13-way image classification set "data" from GitHub (Monster-IA-Team/Monster-IA-Backend); label vocabulary: basic, Full Throttle, Juiced Mango Loco, Juiced Monarch, The Doctor, Ultra Blue, Ultra Fiesta Mango, Ultra Gold, Ultra Peachy Keen, Ultra Red, Ultra Rosa, Ultra Violet, Ultra Watermelon.

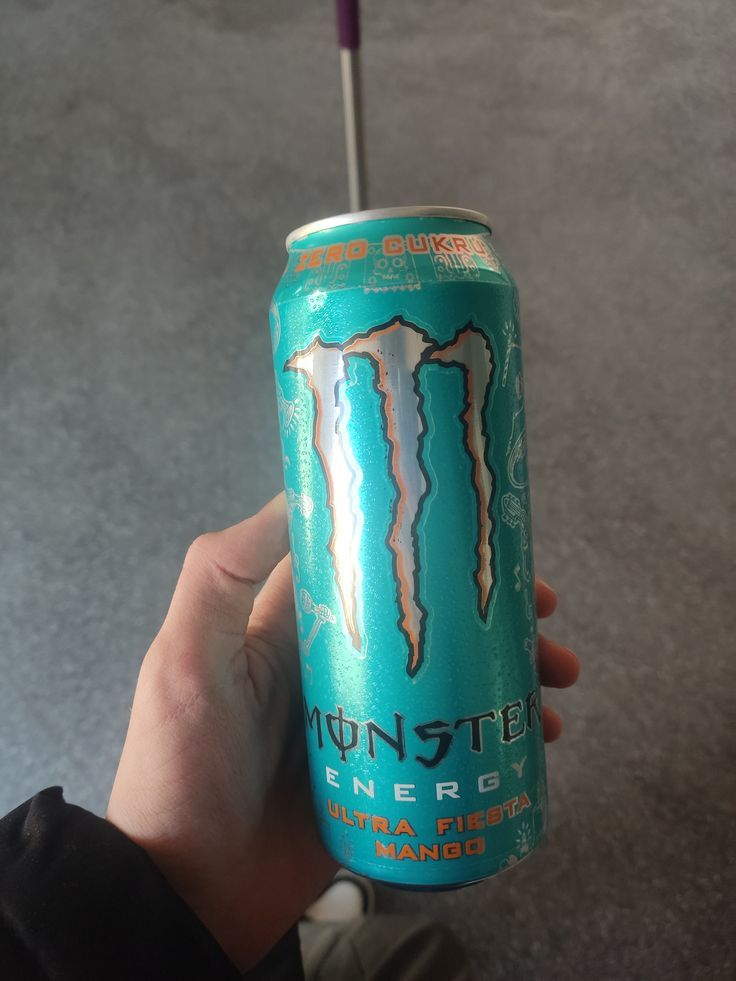
Label: Ultra Fiesta Mango

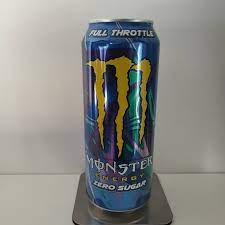
Label: Full Throttle

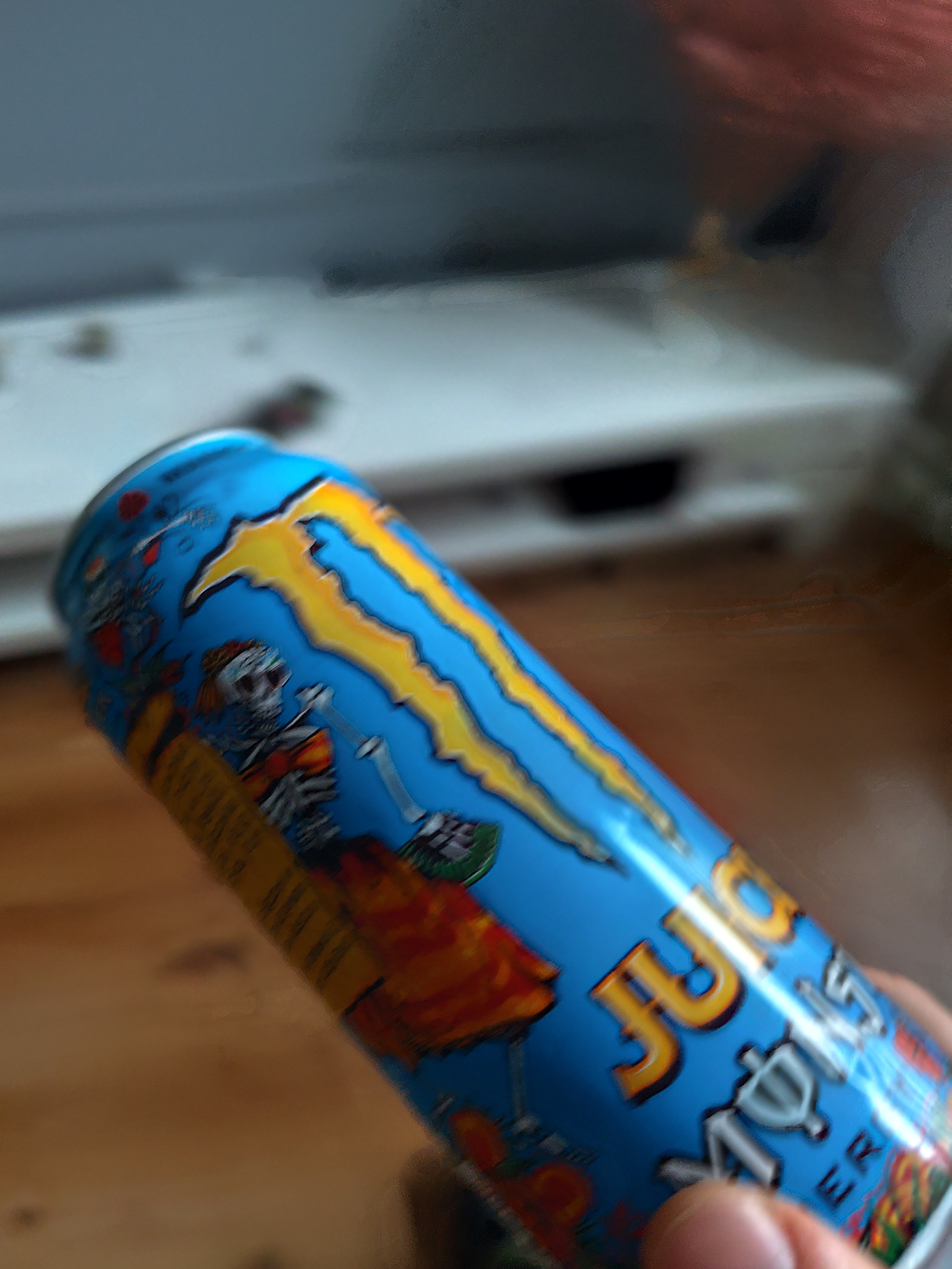
Label: Juiced Mango Loco

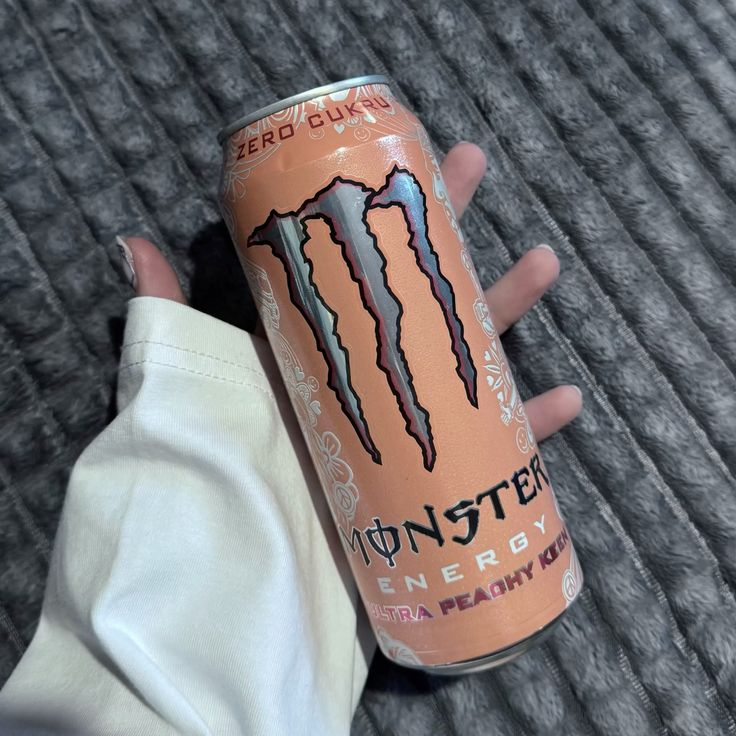
Label: Ultra Peachy Keen

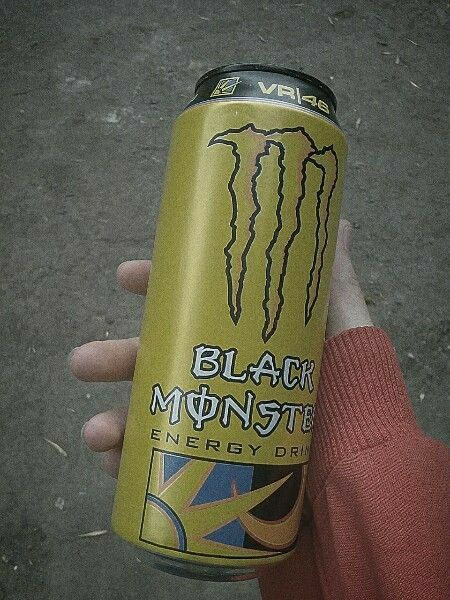
Label: The Doctor

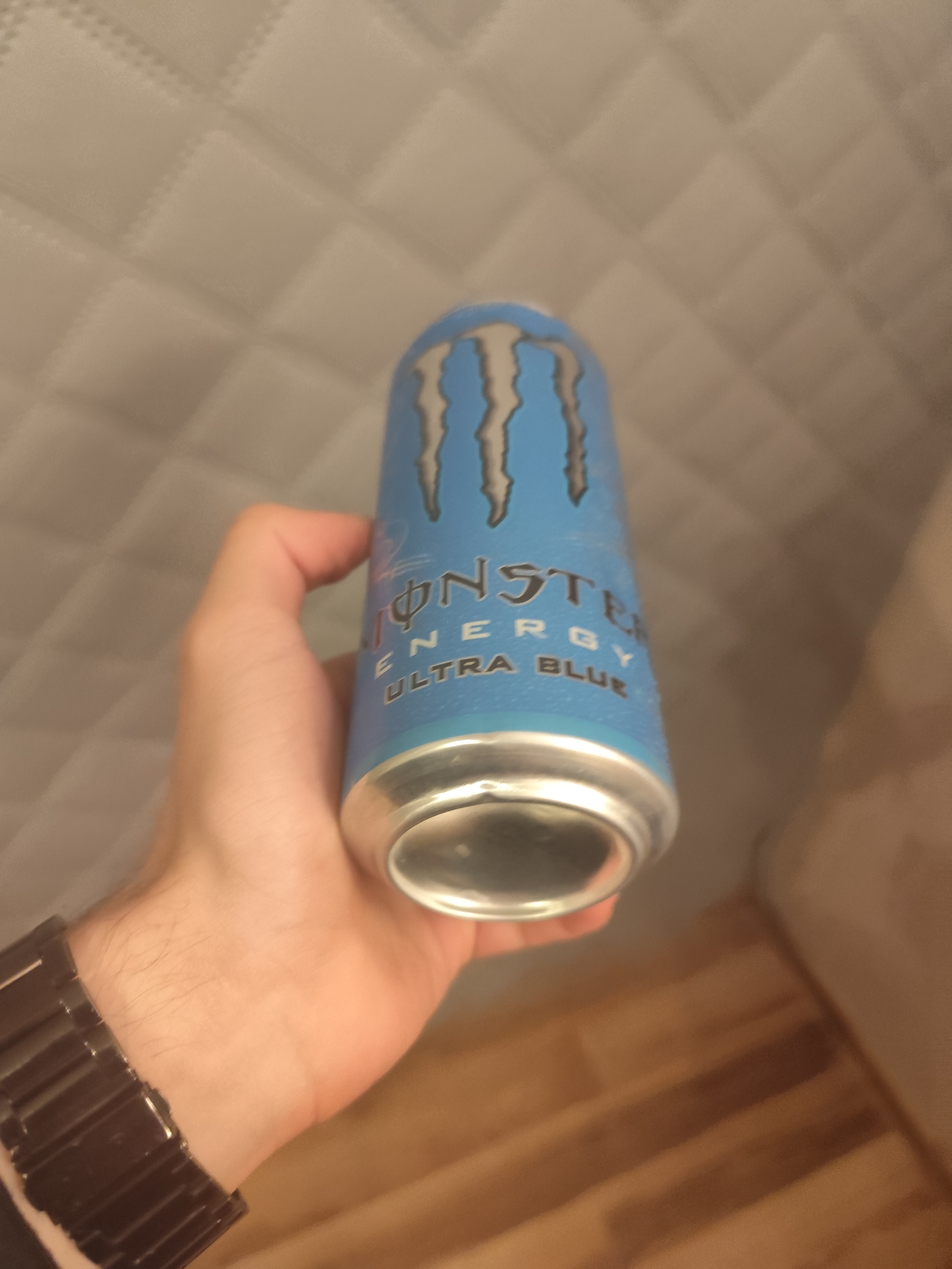
Label: Ultra Blue
